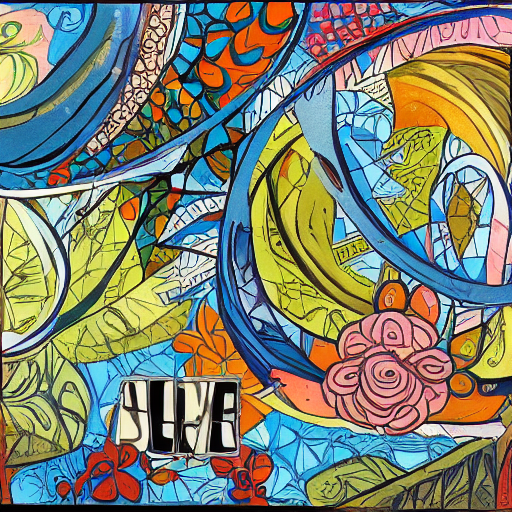
Generation parameters embedded in this image by AUTOMATIC1111 Stable Diffusion web UI or a fork of it (Forge, ...) (PNG 'parameters' text chunk):
artwork style
Steps: 30, Sampler: DDIM, CFG scale: 7, Seed: 2865271278, Size: 512x512, Model hash: 7460a6fa, Batch size: 5, Batch pos: 1